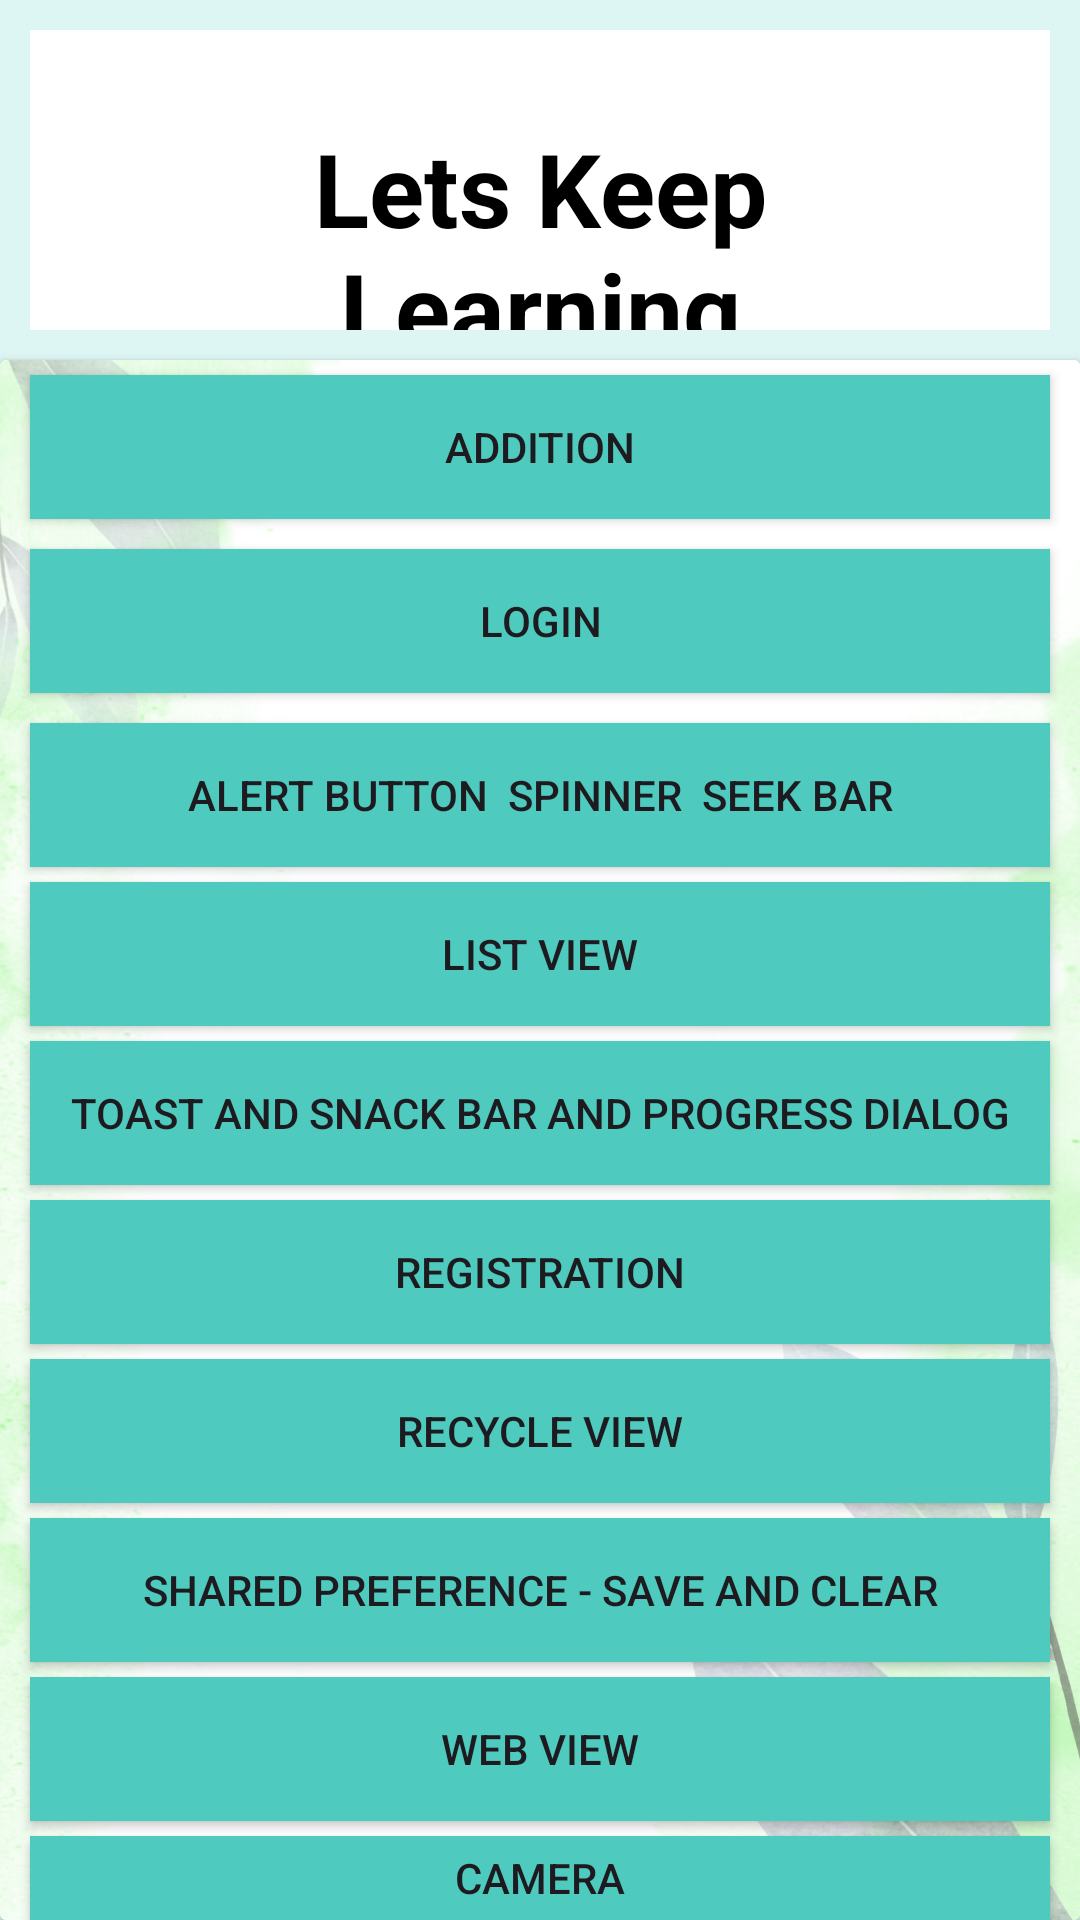

The Android layout XML behind this screen, and the referenced resources:
<!-- AndroidManifest.xml: application theme Theme.Alertdialog -->
<!-- res/layout/activity_main.xml -->
<?xml version="1.0" encoding="utf-8"?>
<LinearLayout xmlns:android="http://schemas.android.com/apk/res/android"

    android:id="@+id/main"
    android:layout_width="match_parent"
    android:layout_height="match_parent"
    android:orientation="vertical"
    android:background="@color/offblue">

        <RelativeLayout
        android:layout_width="match_parent"
        android:layout_height="100dp"
        android:background="@color/white"

        android:layout_marginStart="10dp"
        android:layout_marginEnd="10dp"
        android:layout_marginTop="10dp">


    <TextView
        android:layout_width="match_parent"
        android:layout_height="wrap_content"
        android:gravity="center"
        android:layout_marginTop="30dp"
        android:text="Lets Keep Learning"
        android:textAlignment="center"
        android:textColor="@color/black"
        android:layout_marginStart="30dp"
        android:textStyle="bold"
        android:textSize="34sp"
        android:layout_marginEnd="30dp"/>
    </RelativeLayout>

    <androidx.cardview.widget.CardView
        android:layout_width="match_parent"
        android:layout_height="match_parent"
        android:scrollbars="vertical"
        android:layout_marginTop="10dp">

    <LinearLayout
        android:layout_width="match_parent"
        android:orientation="vertical"

        android:background="@drawable/background"
        android:layout_height="match_parent">

        <Button
            android:layout_width="match_parent"
            android:layout_height="wrap_content"
            android:layout_marginTop="5dp"
            android:layout_marginStart="10dp"
            android:layout_marginEnd="10dp"
            android:text="ADDITION"
            android:background="@color/blue"
            android:layout_gravity="center"
            android:id="@+id/addBtn"/>
        <Button
            android:layout_width="match_parent"
            android:layout_height="wrap_content"
            android:layout_marginTop="10dp"
            android:layout_marginStart="10dp"
            android:layout_marginEnd="10dp"
            android:text="LOGIN"
            android:background="@color/blue"
            android:layout_gravity="center"
            android:id="@+id/loginBtn"/>
        <Button
            android:id="@+id/button"
            android:layout_width="match_parent"
            android:layout_height="wrap_content"
            android:layout_marginTop="10dp"
            android:layout_marginStart="10dp"
            android:layout_marginEnd="10dp"
            android:text="ALERT BUTTON  SPINNER  SEEK BAR"

            android:background="@color/blue"
            android:layout_gravity="center"/>

        <Button
            android:id="@+id/button3"
            android:layout_width="match_parent"
            android:layout_height="wrap_content"
            android:text="LIST VIEW"
            android:layout_marginTop="5dp"
            android:layout_gravity="center"
            android:background="@color/blue"
            android:layout_marginStart="10dp"
            android:layout_marginEnd="10dp"/>


        <Button
            android:id="@+id/button6"
            android:layout_width="match_parent"
            android:layout_height="wrap_content"
            android:text="TOAST AND SNACK BAR AND PROGRESS DIALOG"
            android:layout_marginTop="5dp"
            android:background="@color/blue"
            android:layout_gravity="center"
            android:layout_marginStart="10dp"
            android:layout_marginEnd="10dp" />

        <Button
            android:id="@+id/button5"
            android:layout_width="match_parent"
            android:layout_height="wrap_content"
            android:text="REGISTRATION"
            android:layout_marginTop="5dp"
            android:background="@color/blue"
            android:layout_gravity="center"
            android:layout_marginStart="10dp"
            android:layout_marginEnd="10dp"/>

        <Button
            android:id="@+id/button7"
            android:layout_width="match_parent"
            android:layout_height="wrap_content"
            android:text="RECYCLE VIEW"
            android:layout_marginStart="10dp"
            android:layout_marginEnd="10dp"
            android:background="@color/blue"
            android:layout_marginTop="5dp"
            android:layout_gravity="center"/>
        <Button
            android:id="@+id/button8"
            android:layout_width="match_parent"
            android:layout_height="wrap_content"
            android:text="SHARED PREFERENCE - SAVE and CLEAR"
            android:layout_marginStart="10dp"
            android:layout_marginEnd="10dp"
            android:background="@color/blue"
            android:layout_marginTop="5dp"
            android:layout_gravity="center"/>
        <Button
            android:id="@+id/button9"
            android:layout_width="match_parent"
            android:layout_height="wrap_content"
            android:text="WEB VIEW"
            android:layout_marginStart="10dp"
            android:layout_marginEnd="10dp"
            android:background="@color/blue"
            android:layout_marginTop="5dp"
            android:layout_gravity="center"/>
        <Button
            android:id="@+id/button10"
            android:layout_width="match_parent"
            android:layout_height="wrap_content"
            android:text="CAMERA"
            android:layout_marginStart="10dp"
            android:layout_marginEnd="10dp"
            android:background="@color/blue"
            android:layout_marginTop="5dp"
            android:layout_gravity="center"/>
        <Button
            android:id="@+id/button11"
            android:layout_width="match_parent"
            android:layout_height="wrap_content"
            android:text="DISPLAY PHOTO FROM STORAGE"
            android:layout_marginStart="10dp"
            android:layout_marginEnd="10dp"
            android:background="@color/blue"
            android:layout_marginTop="5dp"
            android:layout_gravity="center"/>
        <Button
            android:id="@+id/button12"
            android:layout_width="match_parent"
            android:layout_height="wrap_content"
            android:text="GENERATE NOTIFICATION"
            android:layout_marginStart="10dp"
            android:layout_marginEnd="10dp"
            android:background="@color/blue"
            android:layout_marginTop="5dp"
            android:layout_gravity="center"/>
        <Button
            android:id="@+id/button13"
            android:layout_width="match_parent"
            android:layout_height="wrap_content"
            android:text="CUSTOM ALERTDIALOG"
            android:layout_marginStart="10dp"
            android:layout_marginEnd="10dp"
            android:background="@color/blue"
            android:layout_marginTop="5dp"
            android:layout_gravity="center"/>

        <Button
            android:id="@+id/button14"
            android:layout_width="match_parent"
            android:layout_height="wrap_content"
            android:text="FINAL REGISTRATION"
            android:layout_marginStart="10dp"
            android:layout_marginEnd="10dp"
            android:background="@color/blue"
            android:layout_marginTop="5dp"
            android:layout_gravity="center"/>

        </LinearLayout>
    </androidx.cardview.widget.CardView>




</LinearLayout>
<!-- resources referenced by this layout -->
<resources>
  <color name="black">#FF000000</color>
  <color name="blue">#4FCABE</color>
  <color name="offblue">#DDF6F4</color>
  <color name="white">#FFFFFFFF</color>
  <!-- drawable background: png bitmap (drawable, 889835 bytes) -->
  <style name="Theme.Alertdialog" parent="Base.Theme.Nuncy" />
  <style name="Base.Theme.Nuncy" parent="Theme.Material3.DayNight.NoActionBar">
          
          
      </style>
</resources>
